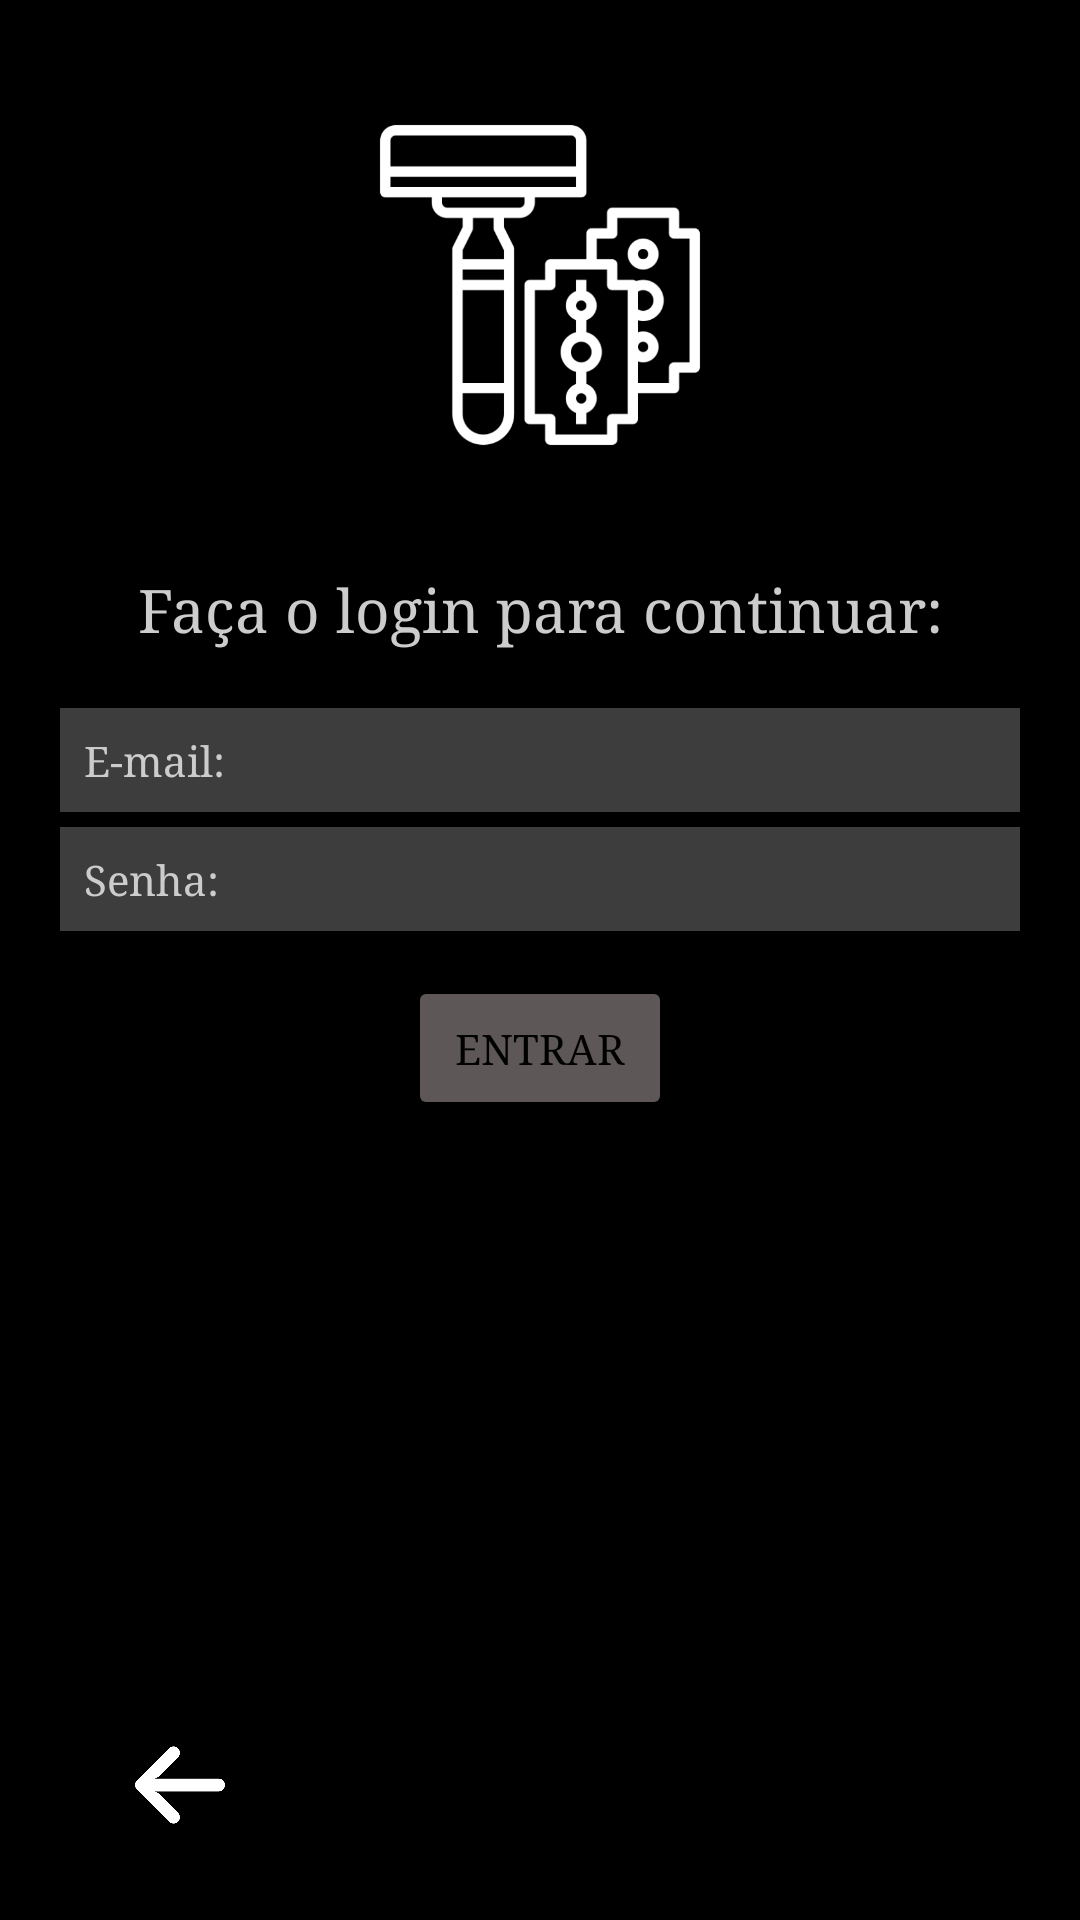

Write the Android layout XML for this screen, with the resource values it uses.
<!-- AndroidManifest.xml: application theme Theme.AppBarbershop -->
<!-- res/layout/activity_colaborador.xml -->
<?xml version="1.0" encoding="utf-8"?>
<androidx.constraintlayout.widget.ConstraintLayout xmlns:android="http://schemas.android.com/apk/res/android"
    xmlns:app="http://schemas.android.com/apk/res-auto"
    xmlns:tools="http://schemas.android.com/tools"
    android:layout_width="match_parent"
    android:layout_height="match_parent"
    tools:context=".ColaboradorActivity">

    <LinearLayout
        android:layout_width="match_parent"
        android:layout_height="match_parent"
        android:background="#000"
        android:orientation="vertical"
        android:padding="20dp">

        <ImageView
            android:layout_width="150dp"
            android:layout_height="150dp"
            android:layout_gravity="center"
            android:src="@drawable/navalha"
            android:padding="20dp">
        </ImageView>

    <TextView
        android:id="@+id/textview"
        android:layout_width="match_parent"
        android:layout_height="wrap_content"
        android:fontFamily="serif"
        android:gravity="center"
        android:text="Faça o login para continuar:"
        android:padding="20dp"
        android:textColor="#ccc"
        android:textSize="20dp">
    </TextView>

    <EditText
        android:id="@+id/etEmail2"
        android:layout_width="match_parent"
        android:layout_height="wrap_content"
        style="@style/campos"
        android:hint="E-mail:"
        android:inputType="textEmailAddress"
        >
    </EditText>

    <EditText
        android:id="@+id/etSenha2"
        android:layout_width="match_parent"
        android:layout_height="wrap_content"
        style="@style/campos"
        android:hint="Senha:"
        android:inputType="textPassword"
        >
    </EditText>

        <Button
            android:id="@+id/btEntrar"
            android:layout_width="wrap_content"
            android:layout_height="wrap_content"
            android:layout_gravity="center"
            android:layout_margin="10dp"
            android:backgroundTint="#A6918686"
            android:fontFamily="serif"
            android:text="ENTRAR"
            android:textColor="#000" />

    </LinearLayout>

    <LinearLayout
        android:layout_width="match_parent"
        android:layout_height="match_parent"
        android:padding="20dp">

        <ImageButton
            android:id="@+id/btSaida"
            android:layout_width="80dp"
            android:layout_height="50dp"
            android:layout_gravity="bottom"
            android:src="@drawable/voltar"
            android:scaleType="centerInside"
            android:backgroundTint="#000000">
        </ImageButton>

    </LinearLayout>

</androidx.constraintlayout.widget.ConstraintLayout>
<!-- resources referenced by this layout -->
<resources>
  <!-- drawable navalha: png bitmap (drawable, 15080 bytes) -->
  <!-- drawable voltar: png bitmap (drawable-v24, 5268 bytes) -->
  <style name="campos" parent="Theme.AppBarbershop">
      <item name="android:textColor">#fff</item>
      <item name="android:background">#43E6E6EA</item>
      <item name="android:fontFamily">serif</item>
      <item name="android:textColorHint">#ccc</item>
      <item name="android:padding">8dp</item>
      <item name="android:layout_marginBottom">5dp</item>
      </style>
  <style name="Theme.AppBarbershop" parent="Theme.MaterialComponents.DayNight.DarkActionBar">
          
          <item name="colorPrimary">@color/purple_500</item>
          <item name="colorPrimaryVariant">@color/purple_700</item>
          <item name="colorOnPrimary">@color/white</item>
          
          <item name="colorSecondary">@color/teal_200</item>
          <item name="colorSecondaryVariant">@color/teal_700</item>
          <item name="colorOnSecondary">@color/black</item>
          
          <item name="android:statusBarColor" tools:targetApi="l">?attr/colorPrimaryVariant</item>
          
      </style>
  <!-- not gathered from this repository: default colours our renderer supplied (Android Studio template values) -->
  <color name="purple_500">#FF6200EE</color>
  <color name="purple_700">#FF3700B3</color>
  <color name="teal_200">#FF03DAC5</color>
  <color name="teal_700">#FF018786</color>
  <color name="black">#FF000000</color>
  <color name="white">#FFFFFFFF</color>
</resources>
